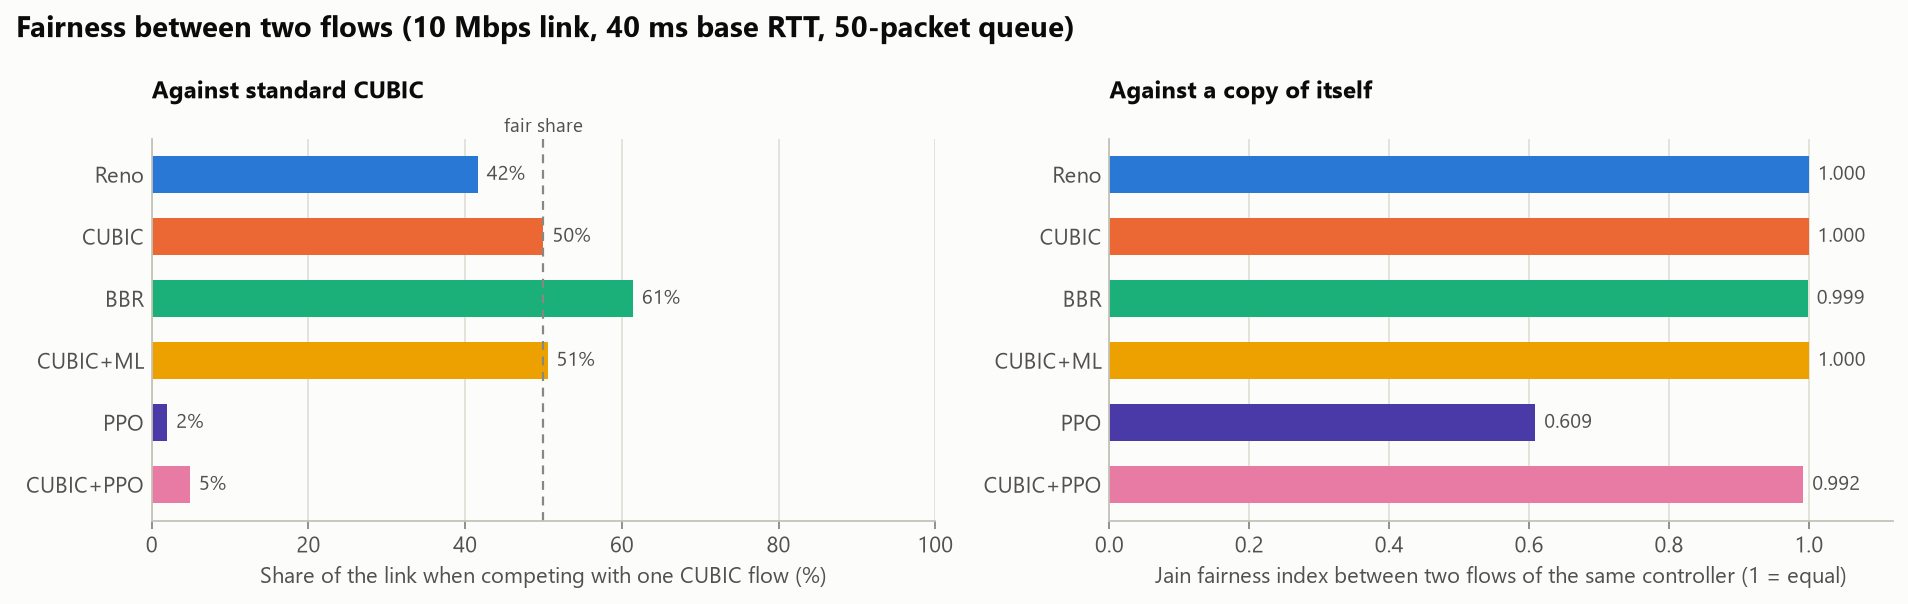

Values plotted in this chart, from the file beside it:
controller, share_vs_cubic_pct, share_started_first_pct, share_joined_late_pct, self_jain_index, self_utilisation_pct, self_delay_ratio
Reno, 41.62, 44.61, 38.64, 1.0, 100, 1.995
CUBIC, 50.0, 48.95, 51.05, 1.0, 100, 2.256
BBR, 61.42, 61.43, 61.41, 0.999, 98.01, 2.003
CUBIC+ML, 50.52, 50, 51.05, 1.0, 100, 2.254
PPO, 1.992, 1.998, 1.986, 0.609, 99.9, 1.059
CUBIC+PPO, 4.877, 5.499, 4.254, 0.992, 100, 1.115
